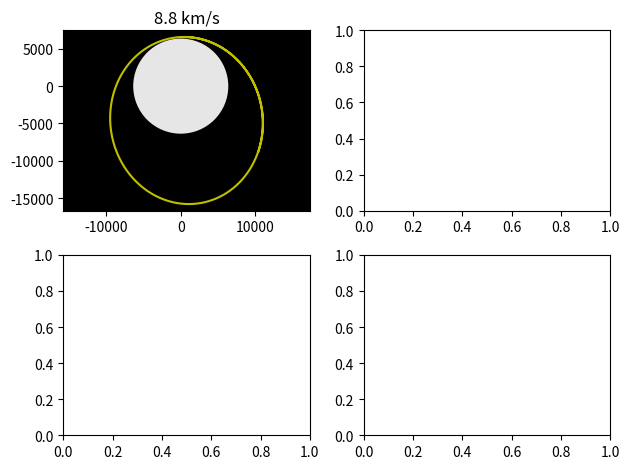

Reproduce this figure in Python.
import numpy as np
import matplotlib.pyplot as plt
from matplotlib.patches import Circle

from scipy.constants import G
# Convert Newtonian constant of gravitation from m3.kg-1.s-2 to km3.kg-1.s-2
G /= 1.e9

# Planet radius, km
R = 6371
# Planet mass, kg
M = 5.9722e24

fac = G * M
def calc_a(r):
    """Calculate the acceleration of the rocket due to gravity at position r."""
    r3 = np.hypot(*r)**3
    return -fac * r / r3

def get_trajectory(h, launch_speed, launch_angle):
    """Do the (very simple) numerical integration of the equation of motion.

    The satellite is released at altitude h (km) with speed launch_speed (km/s)
    at an angle launch_angle (degrees) from the normal to the planet's surface.

    """

    v0 = launch_speed
    theta = np.radians(launch_angle)

    N = 100000
    tgrid, dt = np.linspace(0, 15000, N, retstep=True)
    tr = np.empty((N,2))
    v = np.empty((N,2))
    # Initial rocket position, velocity and acceleration
    tr[0] = 0, R + h
    v[0] = v0 * np.sin(theta), v0 * np.cos(theta)
    a = 3

    for i, t in enumerate(tgrid[1:]):
        # Calculate the rocket's next position based on its instantaneous velocity.
        r = tr[i] + v[i]*dt
        if np.hypot(*r) < R:
            # Our rocket crashed.
            break
        # Update the rocket's position, velocity and acceleration.
        tr[i+1] = r
        v[i+1] = v[i] + a*dt
        a = calc_a(tr[i+1])

    return tr[:i+1]

# Rocket initial speed (km.s-1), angle from local vertical (deg)
launch_speed, launch_angle = 2.92, 90
# Rocket launch altitute (km)
h = 200
tr = get_trajectory(h, launch_speed, launch_angle)

def plot_trajectory(ax, tr):
    """Plot the trajectory tr on Axes ax."""
    earth_circle = Circle((0,0), R, facecolor=(0.9,0.9,0.9))
    ax.set_facecolor('k')
    ax.add_patch(earth_circle)
    ax.plot(*tr.T, c='y')
    # Make sure our planet looks circular!
    ax.axis('equal')

    # Set Axes limits to trajectory coordinate range, with some padding.
    xmin, xmax = min(tr.T[0]), max(tr.T[0])
    ymin, ymax = min(tr.T[1]), max(tr.T[1])
    dx, dy = xmax - xmin, ymax - ymin
    PAD = 0.05
    ax.set_xlim(xmin - PAD*dx, xmax + PAD*dx)
    ax.set_ylim(ymin - PAD*dy, ymax + PAD*dy)

fig, axes = plt.subplots(nrows=2, ncols=2)
for i, launch_speed in enumerate([8.8]):
    tr = get_trajectory(h, launch_speed, launch_angle)
    ax = axes[i//2,i%2]
    plot_trajectory(ax, tr)
    ax.set_title('{} km/s'.format(launch_speed))
plt.tight_layout()

plt.savefig('orbit.png')
plt.show()